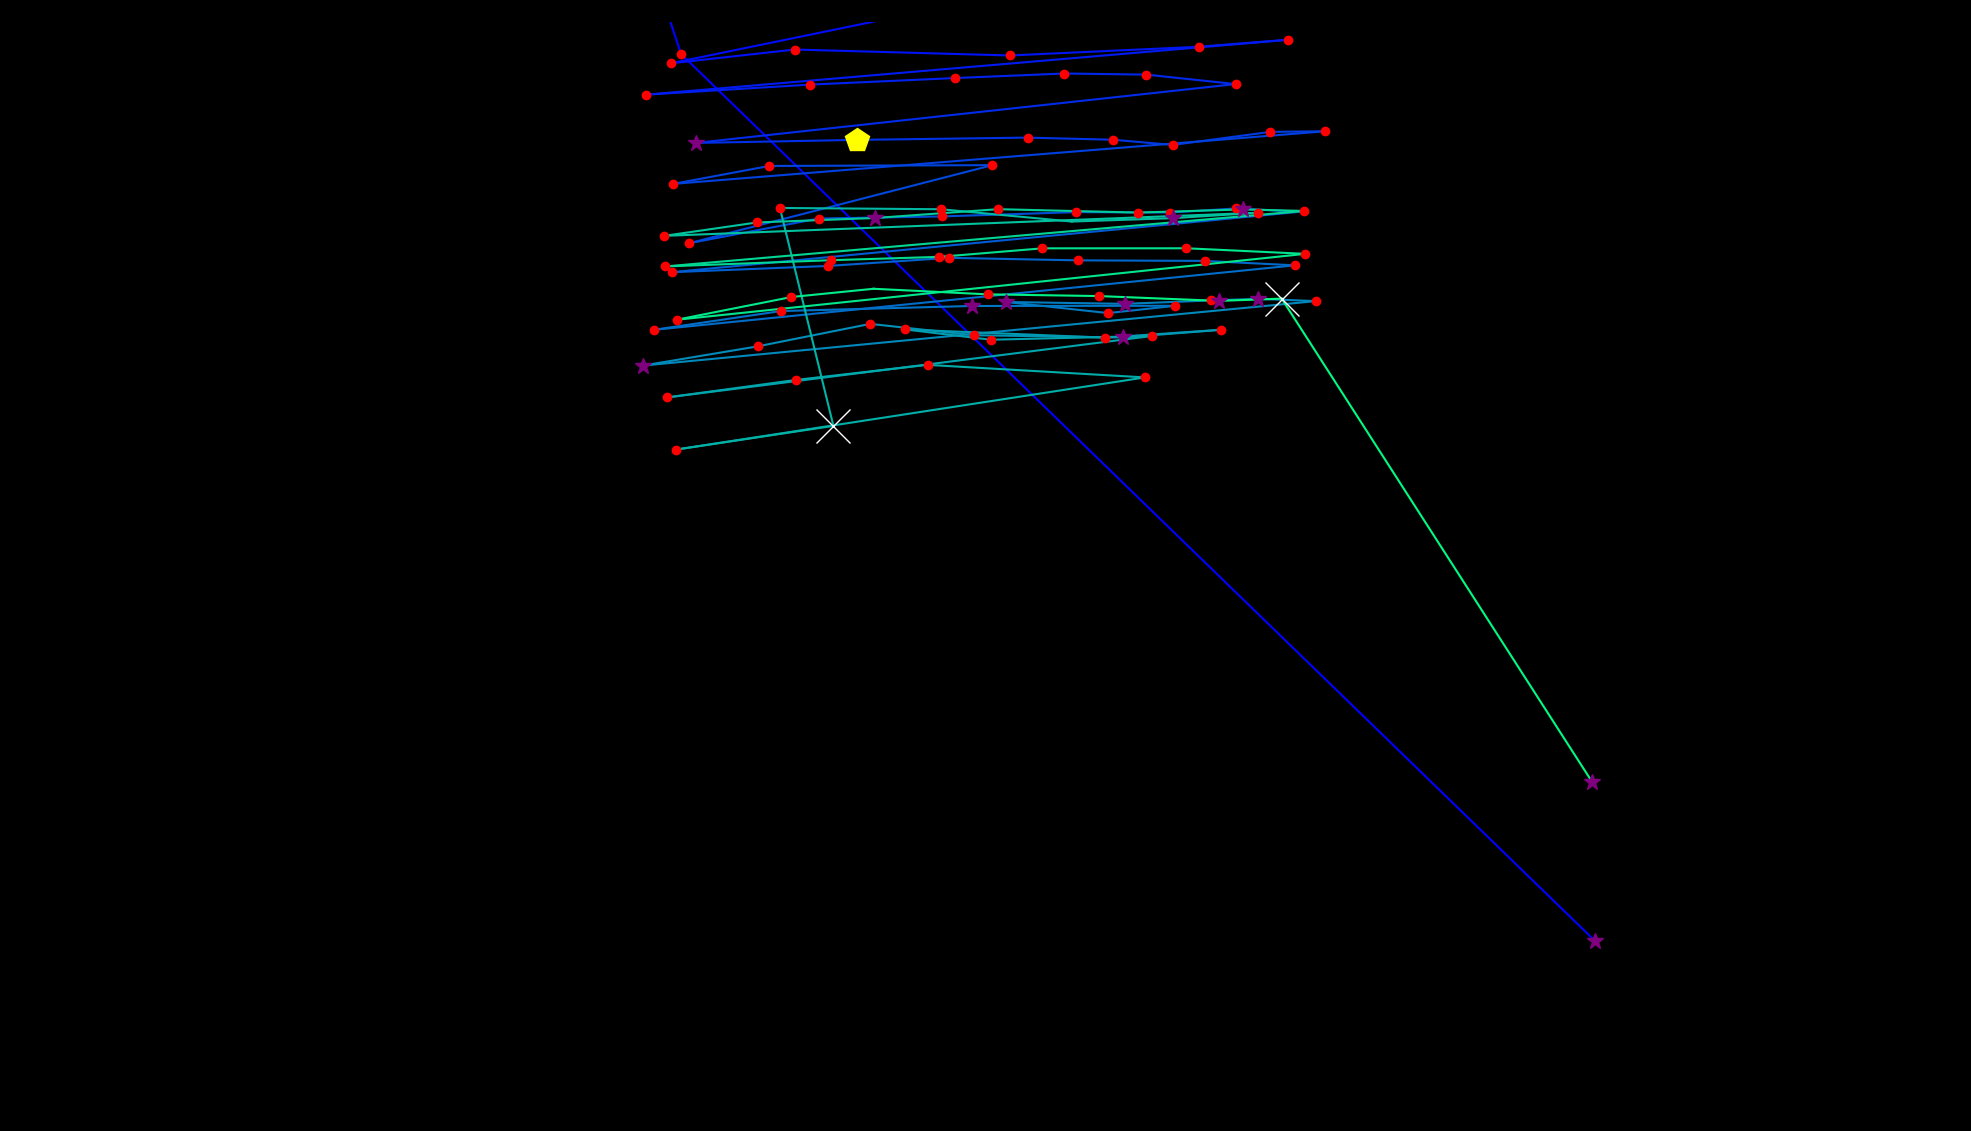

The table this chart was drawn from, first rows:
fixation_id, timestamp, avg_gaze_x, avg_gaze_y, duration
0.0, 0.0, 2071, 247, 265.2
1.0, 663.1, 884.5, 1399, 180.8
2.0, 868, 862.2, 1466, 144.7
3.0, 1061, 999.5, 1481, 144.7
4.0, 1230, 1105, 1484, 385.8
5.0, 1688, 1308, 1476, 180.8
6.0, 1929, 871.3, 1387, 120.6
7.0, 2158, 1032, 1404, 120.6
8.0, 2375, 1312, 1397, 217
9.0, 2628, 1557, 1408, 156.7
10.0, 2821, 1673, 1417, 144.7
11.0, 3050, 839.3, 1346, 192.9
12.0, 3327, 1052, 1359, 156.7
13.0, 3544, 1240, 1367, 144.7
14.0, 3810, 1382, 1373, 144.7
15.0, 3978, 1489, 1372, 192.9
16.0, 4207, 1605, 1360, 156.7
17.0, 4436, 903.7, 1283, 265.2
18.0, 4738, 1113, 1287, 470.2
19.0, 5292, 1334, 1290, 192.9
20.0, 5509, 1445, 1287, 241.1
21.0, 5787, 1523, 1281, 156.7
22.0, 6028, 1650, 1298, 217
23.0, 6269, 1721, 1298, 156.7
24.0, 6510, 874.3, 1230, 229.1
25.0, 6787, 999.1, 1253, 144.7
26.0, 6992, 1289, 1254, 132.6
27.0, 7330, 895.4, 1153, 168.8
28.0, 7559, 1063, 1185, 168.8
29.0, 7812, 1224, 1188, 144.7
30.0, 7993, 1398, 1193, 132.6
31.0, 8186, 1519, 1193, 217
32.0, 8427, 1606, 1198, 241.1
33.0, 8704, 1688, 1194, 96.45
34.0, 8873, 873, 1115, 168.8
35.0, 9126, 1075, 1123, 156.7
36.0, 9331, 1233, 1134, 156.7
37.0, 9572, 1400, 1131, 217
38.0, 9825, 1565, 1130, 144.7
39.0, 9994, 1682, 1124, 156.7
40.0, 10259, 848.7, 1040, 204.9
41.0, 10513, 1014, 1065, 132.6
42.0, 10681, 1262, 1071, 277.3
43.0, 10983, 1526, 1072, 229.1
44.0, 11236, 1439, 1062, 132.6
45.0, 11453, 1307, 1077, 265.2
46.0, 11778, 1461, 1074, 277.3
47.0, 12092, 1573, 1079, 241.1
48.0, 12357, 1634, 1081, 265.2
49.0, 12646, 1709, 1078, 144.7
50.0, 12888, 835.1, 994.1, 265.2
51.0, 13201, 984.3, 1019, 180.8
52.0, 13430, 1130, 1048, 120.6
53.0, 13659, 1265, 1033, 168.8
54.0, 13900, 1458, 1031, 289.3
55.0, 14250, 1586, 1041, 217
56.0, 14491, 1435, 1030, 180.8
57.0, 14780, 1176, 1041, 156.7
58.0, 14961, 1287, 1028, 120.6
59.0, 15130, 1497, 1033, 120.6
... 32 more rows
